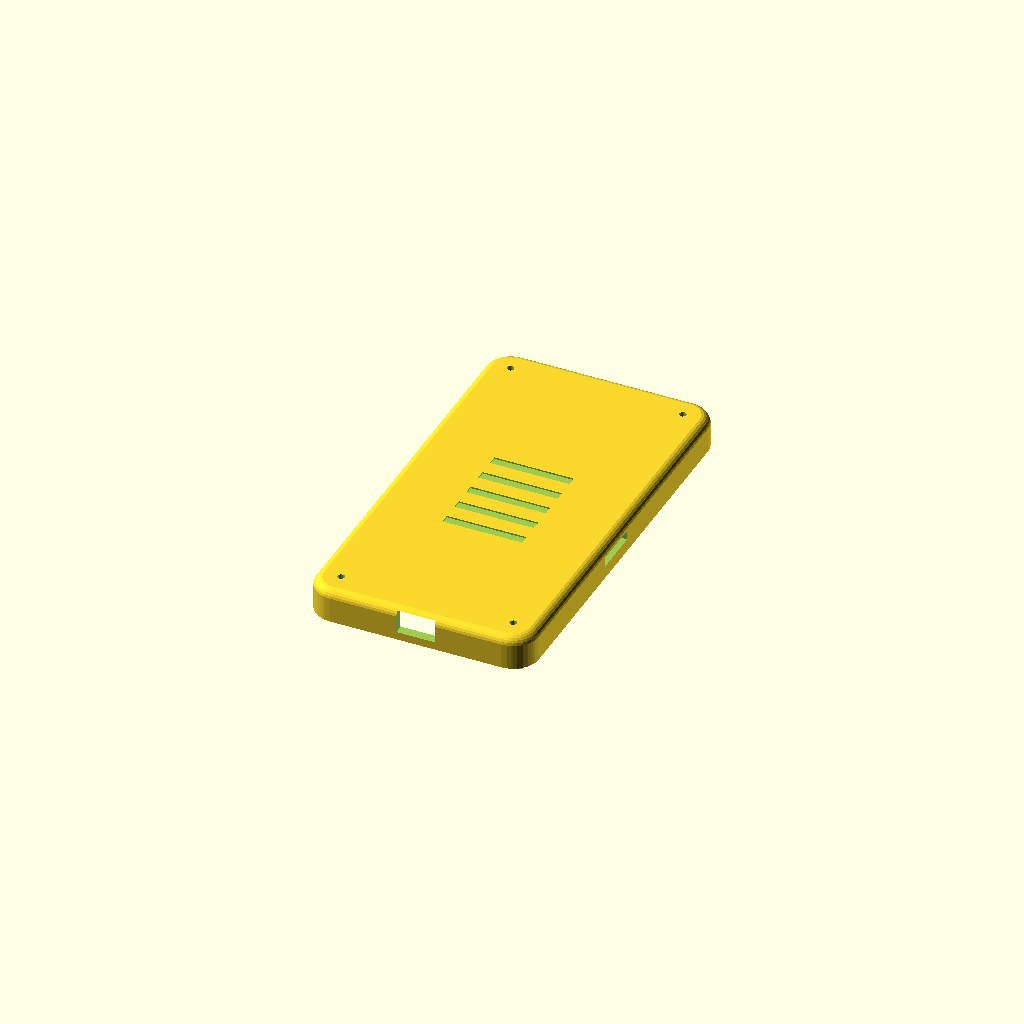
Cell 1 — every parameter at its default value.
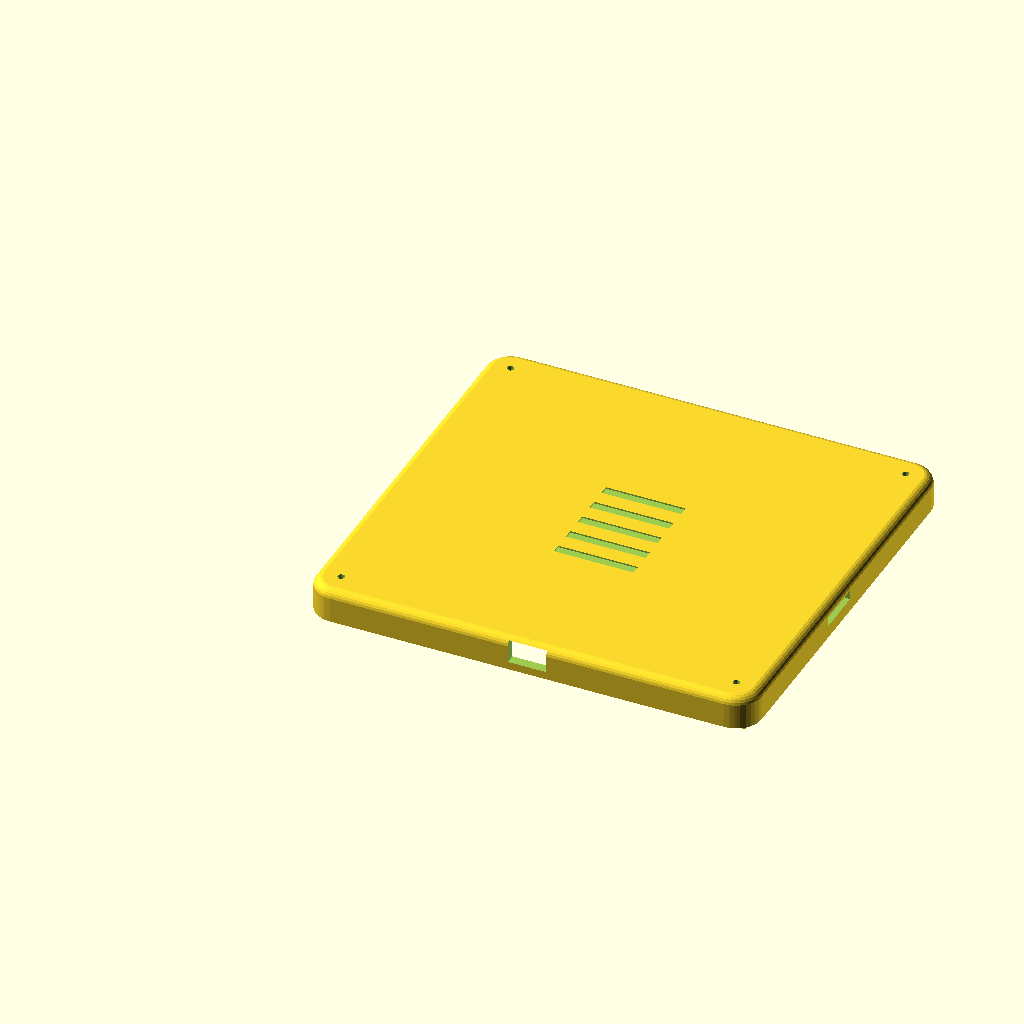
Cell 2: the same model with body_width = 140.
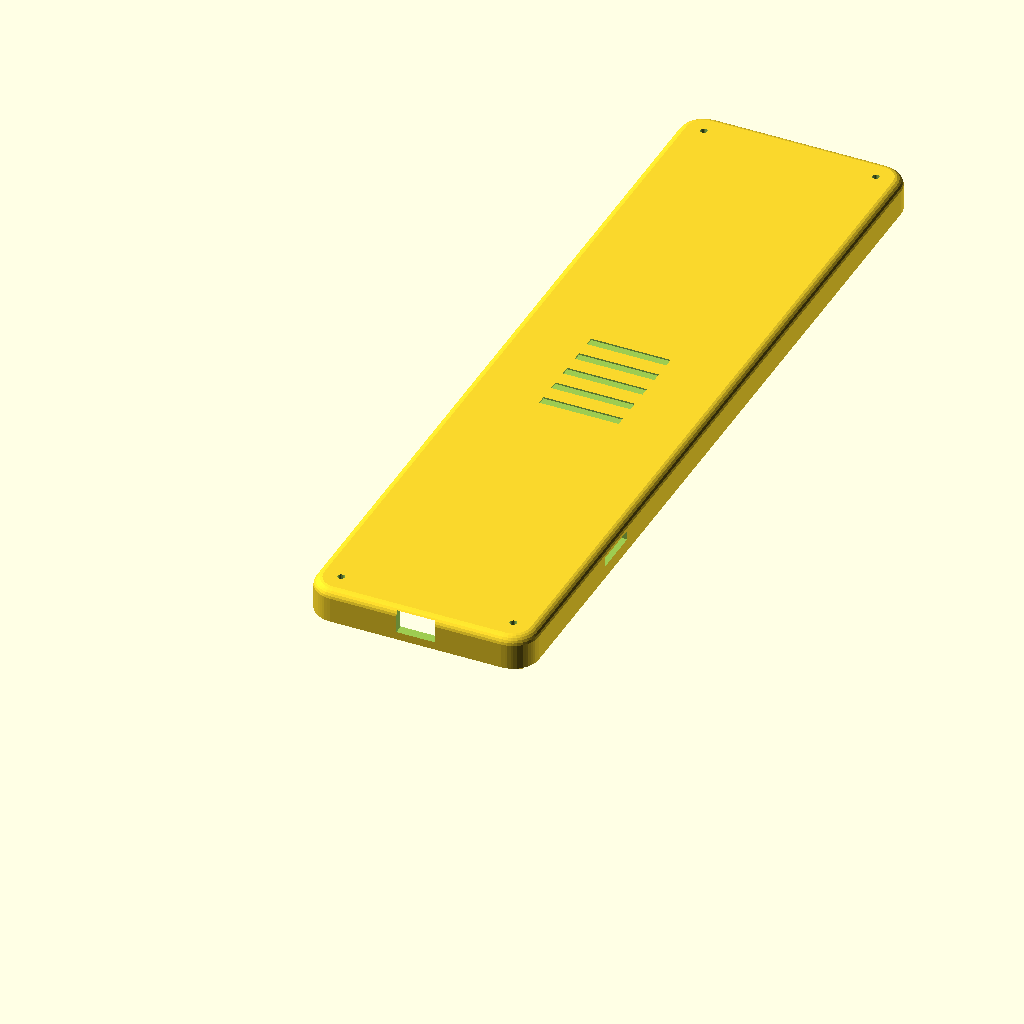
Cell 3 — body_length set to 260, the other parameters unchanged.
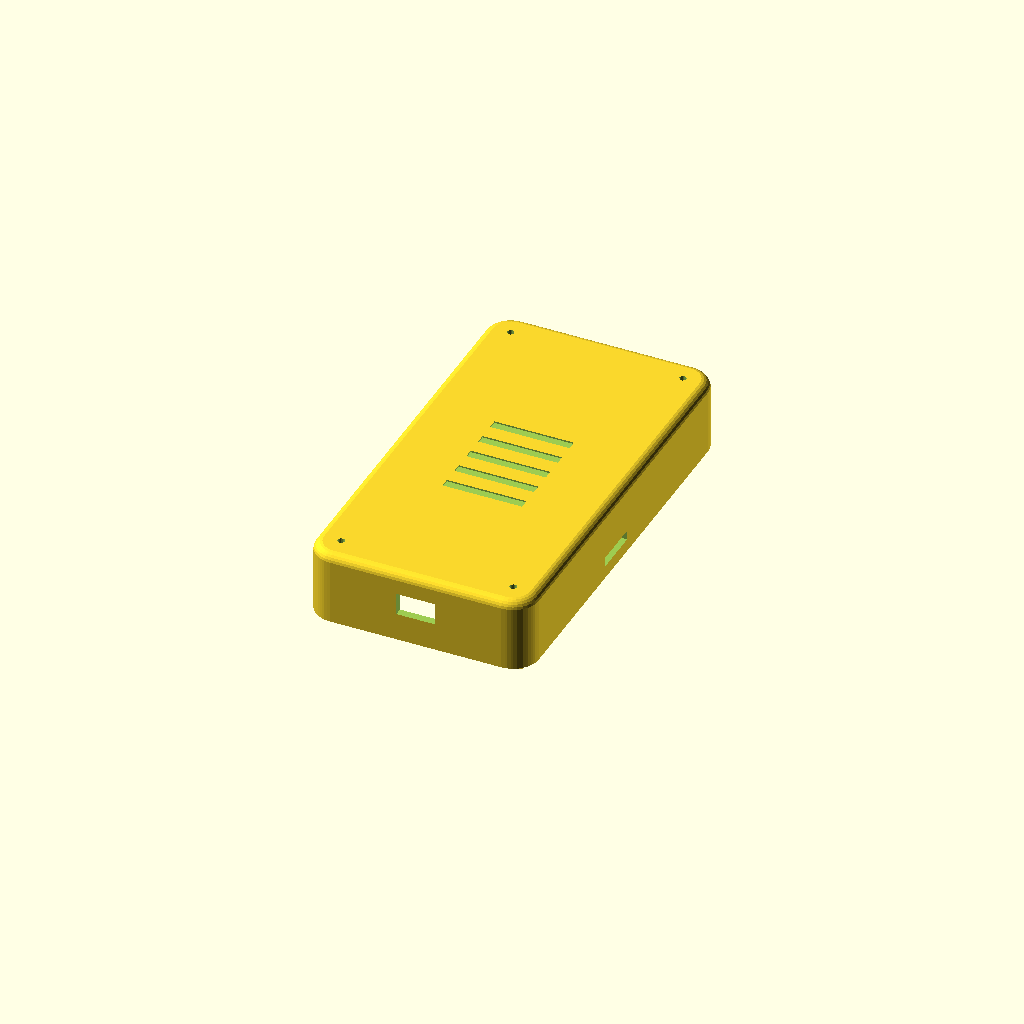
Cell 4: body_depth = 50 (everything else at default).
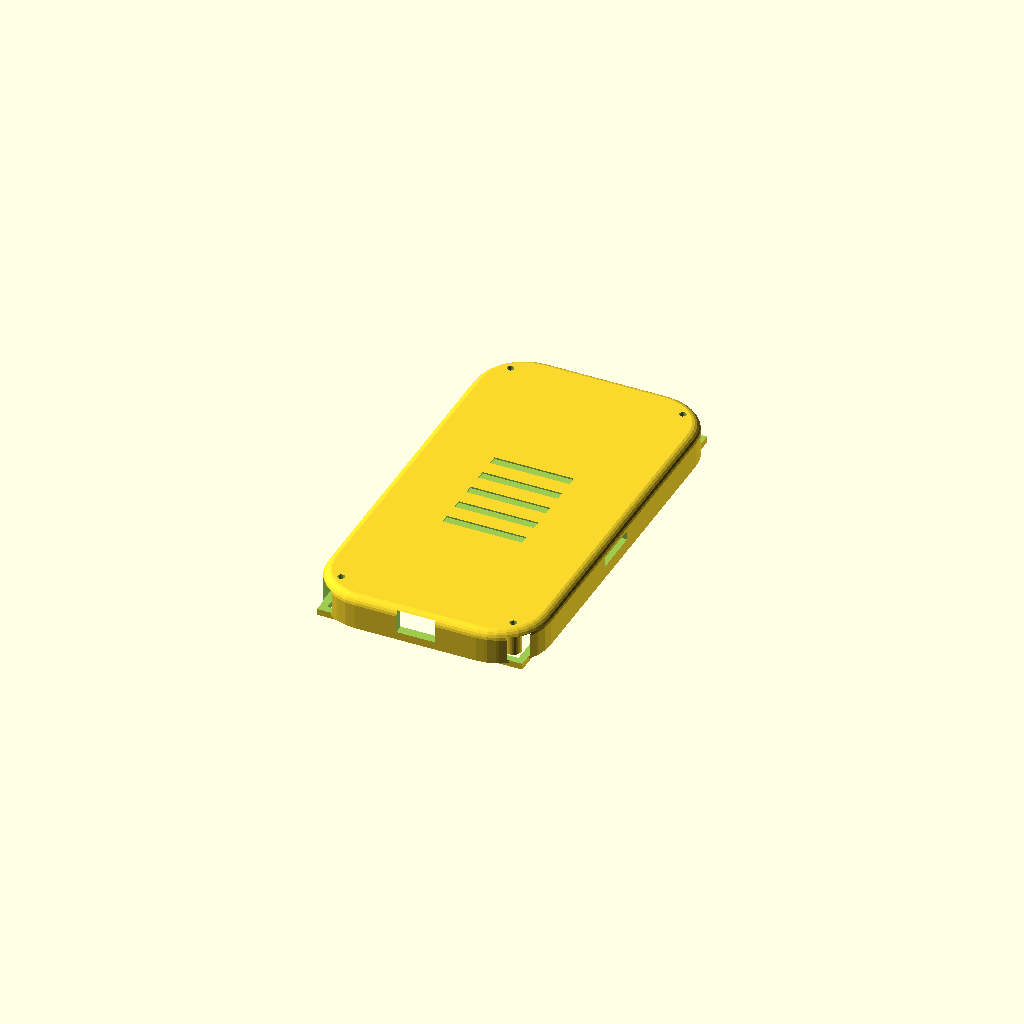
Cell 5: corner_radius = 16 (everything else at default).
One fixed orthographic camera (rotation 55°, 0°, 25°; colour scheme Cornfield) for every cell.
The OpenSCAD source (enclosure/base-station-handheld-back.scad):
// =============================================================================
// Base Station Handheld - BACK SHELL ONLY
// Ready to export as STL - prints back DOWN
// =============================================================================

// -----------------------------------------------------------------------------
// PARAMETERS (must match front shell!)
// -----------------------------------------------------------------------------

body_width = 70;
body_length = 130;
body_depth = 25;
wall = 2.5;
corner_radius = 8;
edge_radius = 3;
shell_tolerance = 0.3;
lip_depth = 2;

// Components
usbc_width = 12;
usbc_height = 7;

sd_slot_w = 15;
sd_slot_h = 3;
sd_pos_y = 60;

esp32_length = 54;
esp32_width = 25.4;

post_dia = 5;
post_hole_dia = 2.2;

// Calculated
inner_width = body_width - wall*2;
inner_length = body_length - wall*2;
half_depth = body_depth / 2;

// -----------------------------------------------------------------------------
// MODULES
// -----------------------------------------------------------------------------

module rounded_rect_2d(w, l, r) {
    hull() {
        translate([r, r]) circle(r=r, $fn=32);
        translate([w-r, r]) circle(r=r, $fn=32);
        translate([r, l-r]) circle(r=r, $fn=32);
        translate([w-r, l-r]) circle(r=r, $fn=32);
    }
}

module rounded_body(w, l, d, corner_r, edge_r) {
    minkowski() {
        linear_extrude(height=d - edge_r*2)
            offset(r=-edge_r)
                rounded_rect_2d(w, l, corner_r);
        sphere(r=edge_r, $fn=24);
    }
}

module mounting_post(height, outer_d, inner_d) {
    difference() {
        cylinder(h=height, d=outer_d, $fn=24);
        translate([0, 0, -1])
            cylinder(h=height+2, d=inner_d, $fn=16);
    }
}

// -----------------------------------------------------------------------------
// BACK SHELL
// -----------------------------------------------------------------------------

module back_shell() {
    difference() {
        union() {
            intersection() {
                rounded_body(body_width, body_length, body_depth, corner_radius, edge_radius);
                translate([-1, -1, half_depth - 1])
                    cube([body_width+2, body_length+2, half_depth + 2]);
            }

            // Alignment lip
            translate([wall + shell_tolerance, wall + shell_tolerance, half_depth - lip_depth])
                cube([inner_width - shell_tolerance*2, inner_length - shell_tolerance*2, lip_depth]);
        }

        // Hollow inside (stops at back wall - keeps back enclosed)
        translate([wall, wall, half_depth])
            cube([inner_width, inner_length, half_depth - wall*2]);

        // Lip interior
        translate([wall*2, wall*2, half_depth - lip_depth - 1])
            cube([inner_width - wall*2, inner_length - wall*2, lip_depth + 2]);

        // USB-C port (bottom)
        translate([body_width/2 - usbc_width/2, -1, half_depth + (half_depth-wall)/2 - usbc_height/2])
            cube([usbc_width, wall + 2, usbc_height]);

        // SD card slot (right side)
        translate([body_width - wall - 1, sd_pos_y - sd_slot_w/2, half_depth + 3])
            cube([wall + 2, sd_slot_w, sd_slot_h]);

        // Ventilation
        vent_count = 5;
        vent_spacing = 8;
        vent_length = 25;
        for (i = [0:vent_count-1]) {
            translate([body_width/2 - vent_length/2,
                       body_length/2 - (vent_count * vent_spacing)/2 + i * vent_spacing,
                       body_depth - wall - 1])
                cube([vent_length, 3, wall + 2]);
        }

        // Screw holes
        screw_inset = 8;
        translate([screw_inset, screw_inset, half_depth - 1])
            cylinder(h=half_depth + 2, d=post_hole_dia, $fn=16);
        translate([body_width - screw_inset, screw_inset, half_depth - 1])
            cylinder(h=half_depth + 2, d=post_hole_dia, $fn=16);
        translate([screw_inset, body_length - screw_inset, half_depth - 1])
            cylinder(h=half_depth + 2, d=post_hole_dia, $fn=16);
        translate([body_width - screw_inset, body_length - screw_inset, half_depth - 1])
            cylinder(h=half_depth + 2, d=post_hole_dia, $fn=16);
    }

    // Mounting posts
    screw_inset = 8;
    post_h = half_depth - wall - 1;

    translate([screw_inset, screw_inset, half_depth])
        mounting_post(post_h, post_dia, post_hole_dia);
    translate([body_width - screw_inset, screw_inset, half_depth])
        mounting_post(post_h, post_dia, post_hole_dia);
    translate([screw_inset, body_length - screw_inset, half_depth])
        mounting_post(post_h, post_dia, post_hole_dia);
    translate([body_width - screw_inset, body_length - screw_inset, half_depth])
        mounting_post(post_h, post_dia, post_hole_dia);

    // ESP32 rails
    esp_x = body_width/2 - esp32_width/2;
    esp_y = body_length/2 - esp32_length/2 + 10;

    translate([esp_x - 2, esp_y, half_depth])
        cube([3, esp32_length, 4]);
    translate([esp_x + esp32_width - 1, esp_y, half_depth])
        cube([3, esp32_length, 4]);
}

// -----------------------------------------------------------------------------
// RENDER - Positioned for printing (back down on bed)
// -----------------------------------------------------------------------------

translate([0, 0, -half_depth + 1]) back_shell();
Parameter table extracted from the source (name, type, default, range or options):
body_width: number, default 70
body_length: number, default 130
body_depth: number, default 25
wall: number, default 2.5
corner_radius: number, default 8
edge_radius: number, default 3
shell_tolerance: number, default 0.3
lip_depth: number, default 2
usbc_width: number, default 12
usbc_height: number, default 7
sd_slot_w: number, default 15
sd_slot_h: number, default 3
sd_pos_y: number, default 60
esp32_length: number, default 54
esp32_width: number, default 25.4
post_dia: number, default 5
post_hole_dia: number, default 2.2
